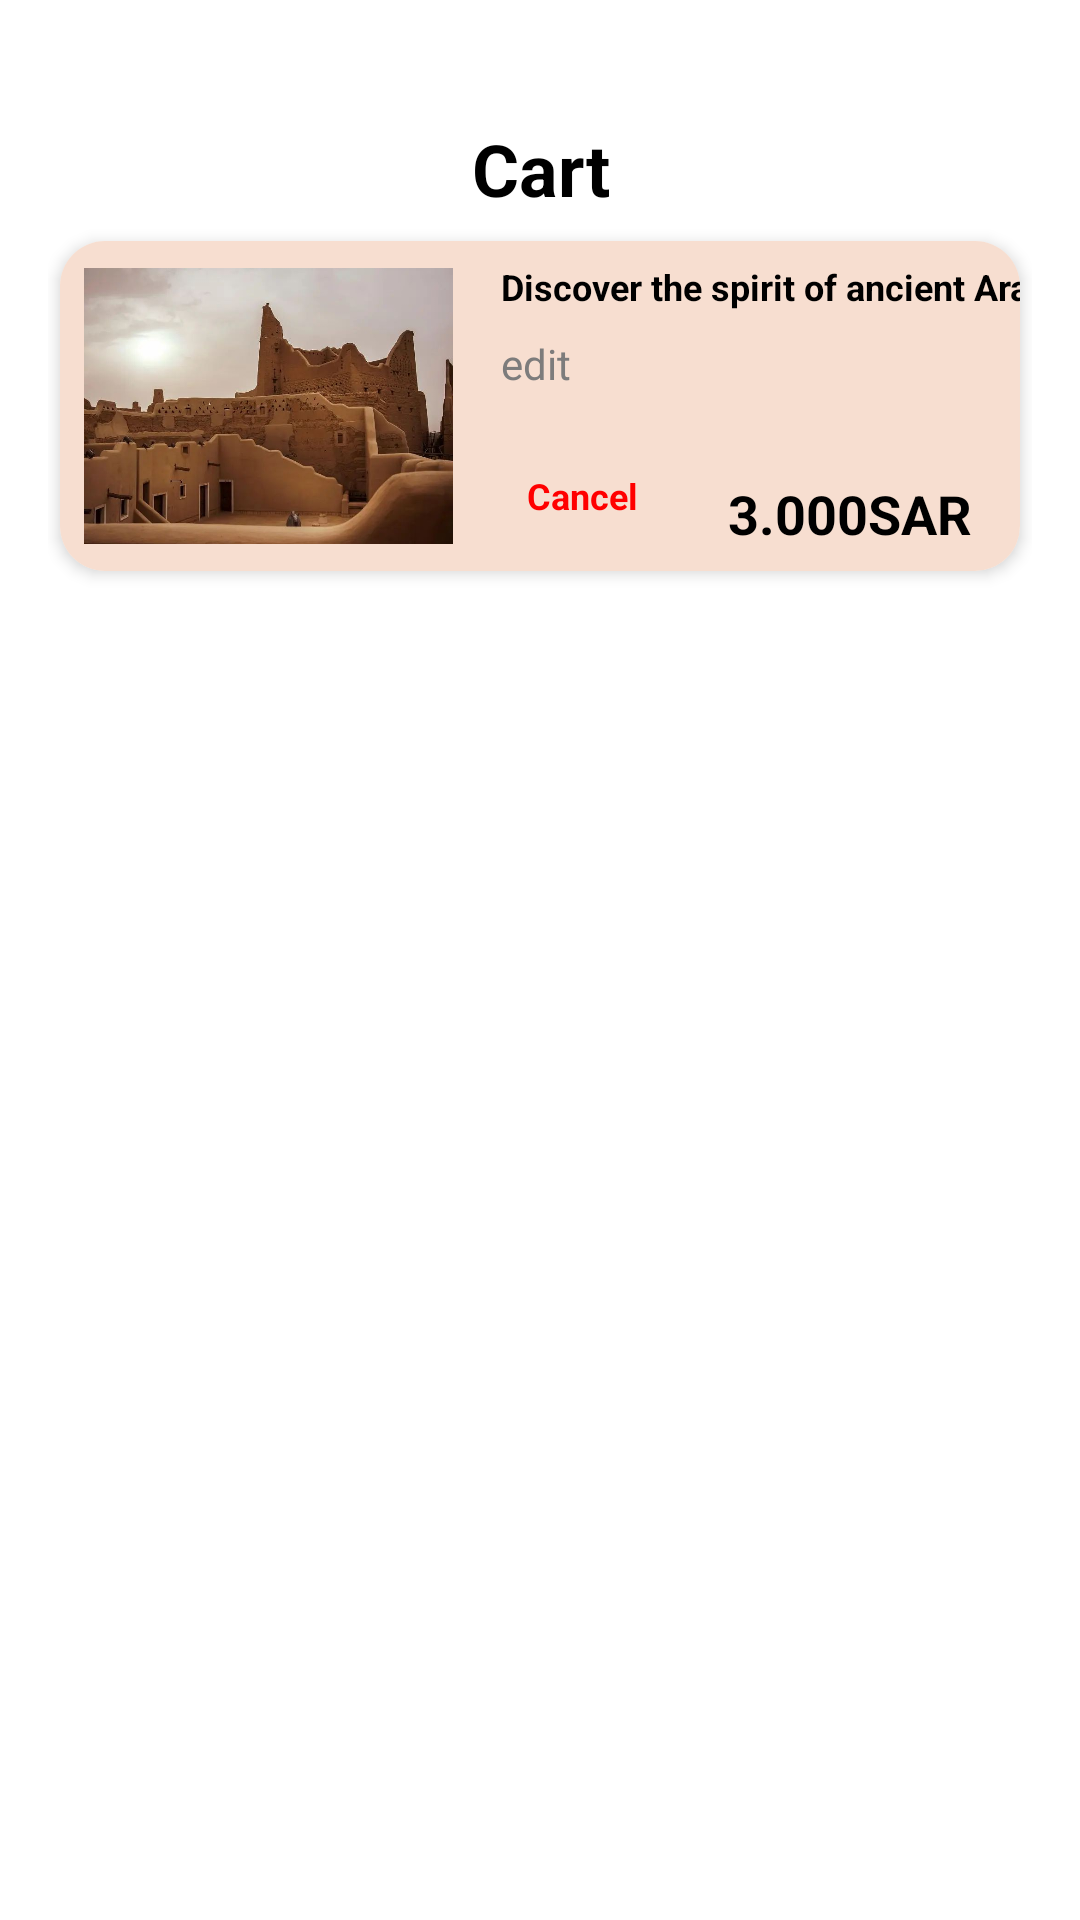

Reconstruct the res/layout file that produces this screen, plus the resources it refers to.
<!-- AndroidManifest.xml: application theme Theme.OASISEX -->
<!-- res/layout/viewholder_cart.xml -->
<?xml version="1.0" encoding="utf-8"?>
<androidx.constraintlayout.widget.ConstraintLayout xmlns:android="http://schemas.android.com/apk/res/android"
    xmlns:app="http://schemas.android.com/apk/res-auto"
    xmlns:tools="http://schemas.android.com/tools"
    android:layout_width="match_parent"
    android:layout_height="match_parent"
    android:background="@color/white">

    <ImageView
        android:id="@+id/backBtn"
        android:layout_width="wrap_content"
        android:layout_height="wrap_content"
        android:layout_marginStart="16dp"
        android:layout_marginTop="16dp"
        android:padding="4dp"
        app:layout_constraintStart_toStartOf="parent"
        app:layout_constraintTop_toTopOf="parent"
        app:srcCompat="@drawable/arrow" />

    <ScrollView
        android:id="@+id/scrollviewCart1"
        android:layout_width="match_parent"
        android:layout_height="0dp"
        app:layout_constraintBottom_toBottomOf="parent"
        app:layout_constraintTop_toBottomOf="@id/backBtn"
        tools:layout_editor_absoluteX="42dp"
        tools:layout_editor_absoluteY="-289dp">

        <LinearLayout
            android:layout_width="match_parent"
            android:layout_height="wrap_content"
            android:orientation="vertical"
            android:padding="16dp">

            <TextView
                android:id="@+id/textView14"
                android:layout_width="match_parent"
                android:layout_height="wrap_content"
                android:text="Cart"
                android:textAlignment="center"
                android:textColor="@color/black"
                android:textSize="24sp"
                android:textStyle="bold" />

            <androidx.cardview.widget.CardView
                android:layout_width="match_parent"
                android:layout_height="110dp"
                android:layout_marginStart="4dp"
                android:layout_marginTop="8dp"
                android:layout_marginEnd="4dp"
                android:layout_marginBottom="8dp"
                app:cardCornerRadius="15dp"
                app:cardElevation="3dp">

                <androidx.constraintlayout.widget.ConstraintLayout
                    android:layout_width="match_parent"
                    android:layout_height="match_parent"
                    android:background="@color/light_beige">

                    <ImageView
                        android:id="@+id/pic"
                        android:layout_width="123dp"
                        android:layout_height="96dp"
                        android:layout_marginStart="8dp"
                        app:layout_constraintBottom_toBottomOf="parent"
                        app:layout_constraintStart_toStartOf="parent"
                        app:layout_constraintTop_toTopOf="parent"
                        android:src="@drawable/pic_riyadh1"/>

                    <TextView
                        android:id="@+id/titleTxt"
                        android:layout_width="wrap_content"
                        android:layout_height="wrap_content"
                        android:layout_marginStart="16dp"
                        android:text="Discover the spirit of ancient Arabia."
                        android:textStyle="bold"
                        android:textColor="@color/black"
                        android:textSize="12sp"
                        app:layout_constraintStart_toEndOf="@+id/pic"
                        app:layout_constraintTop_toTopOf="@+id/pic" />

                    <TextView
                        android:id="@+id/totalEachItem"
                        android:layout_width="wrap_content"
                        android:layout_height="wrap_content"
                        android:layout_marginTop="8dp"
                        android:clickable="true"
                        android:focusable="true"
                        android:minWidth="48dp"
                        android:minHeight="48dp"
                        android:onClick="onEditClick"
                        android:text="edit"
                        android:textColor="@color/grey"
                        android:textSize="14sp"
                        app:layout_constraintStart_toStartOf="@+id/titleTxt"
                        app:layout_constraintTop_toBottomOf="@+id/titleTxt" />

                    <TextView
                        android:id="@+id/feeEachItem"
                        android:layout_width="wrap_content"
                        android:layout_height="wrap_content"
                        android:layout_marginEnd="16dp"
                        android:text="3.000SAR"
                        android:textSize="18sp"
                        android:textStyle="bold"
                        android:textColor="@color/black"
                        app:layout_constraintBottom_toBottomOf="@+id/pic"
                        app:layout_constraintEnd_toEndOf="parent" />

                    <androidx.constraintlayout.widget.ConstraintLayout
                        android:layout_width="90dp"
                        android:layout_height="wrap_content"
                        app:layout_constraintBottom_toBottomOf="@+id/pic"
                        app:layout_constraintStart_toStartOf="@+id/totalEachItem">

                        <TextView
                            android:id="@+id/cancelLbl"
                            android:layout_width="48dp"
                            android:layout_height="36dp"
                            android:gravity="center"
                            android:onClick="confirmDeleteTripPackageClick"
                            android:text="Cancel"
                            android:textColor="@color/red"
                            android:textSize="12sp"
                            android:textStyle="bold"
                            app:layout_constraintBottom_toBottomOf="parent"
                            app:layout_constraintEnd_toEndOf="parent"
                            app:layout_constraintHorizontal_bias="0.071"
                            app:layout_constraintStart_toStartOf="parent"
                            app:layout_constraintTop_toTopOf="parent"
                            app:layout_constraintVertical_bias="0.0"
                            tools:ignore="TouchTargetSizeCheck" />
                    </androidx.constraintlayout.widget.ConstraintLayout>
                </androidx.constraintlayout.widget.ConstraintLayout>
            </androidx.cardview.widget.CardView>
        </LinearLayout>
    </ScrollView>
</androidx.constraintlayout.widget.ConstraintLayout>
<!-- resources referenced by this layout -->
<resources>
  <color name="black">#FF000000</color>
  <color name="grey">#7D7C7C</color>
  <color name="light_beige">#F7DED0</color>
  <color name="red">#ff0000</color>
  <color name="white">#FFFFFFFF</color>
  <!-- drawable pic_riyadh1: png bitmap (drawable, 48548 bytes) -->
  <style name="Theme.OASISEX" parent="Base.Theme.OASISEX" />
  <style name="Base.Theme.OASISEX" parent="Theme.Material3.DayNight.NoActionBar">
          
          
      </style>
</resources>
